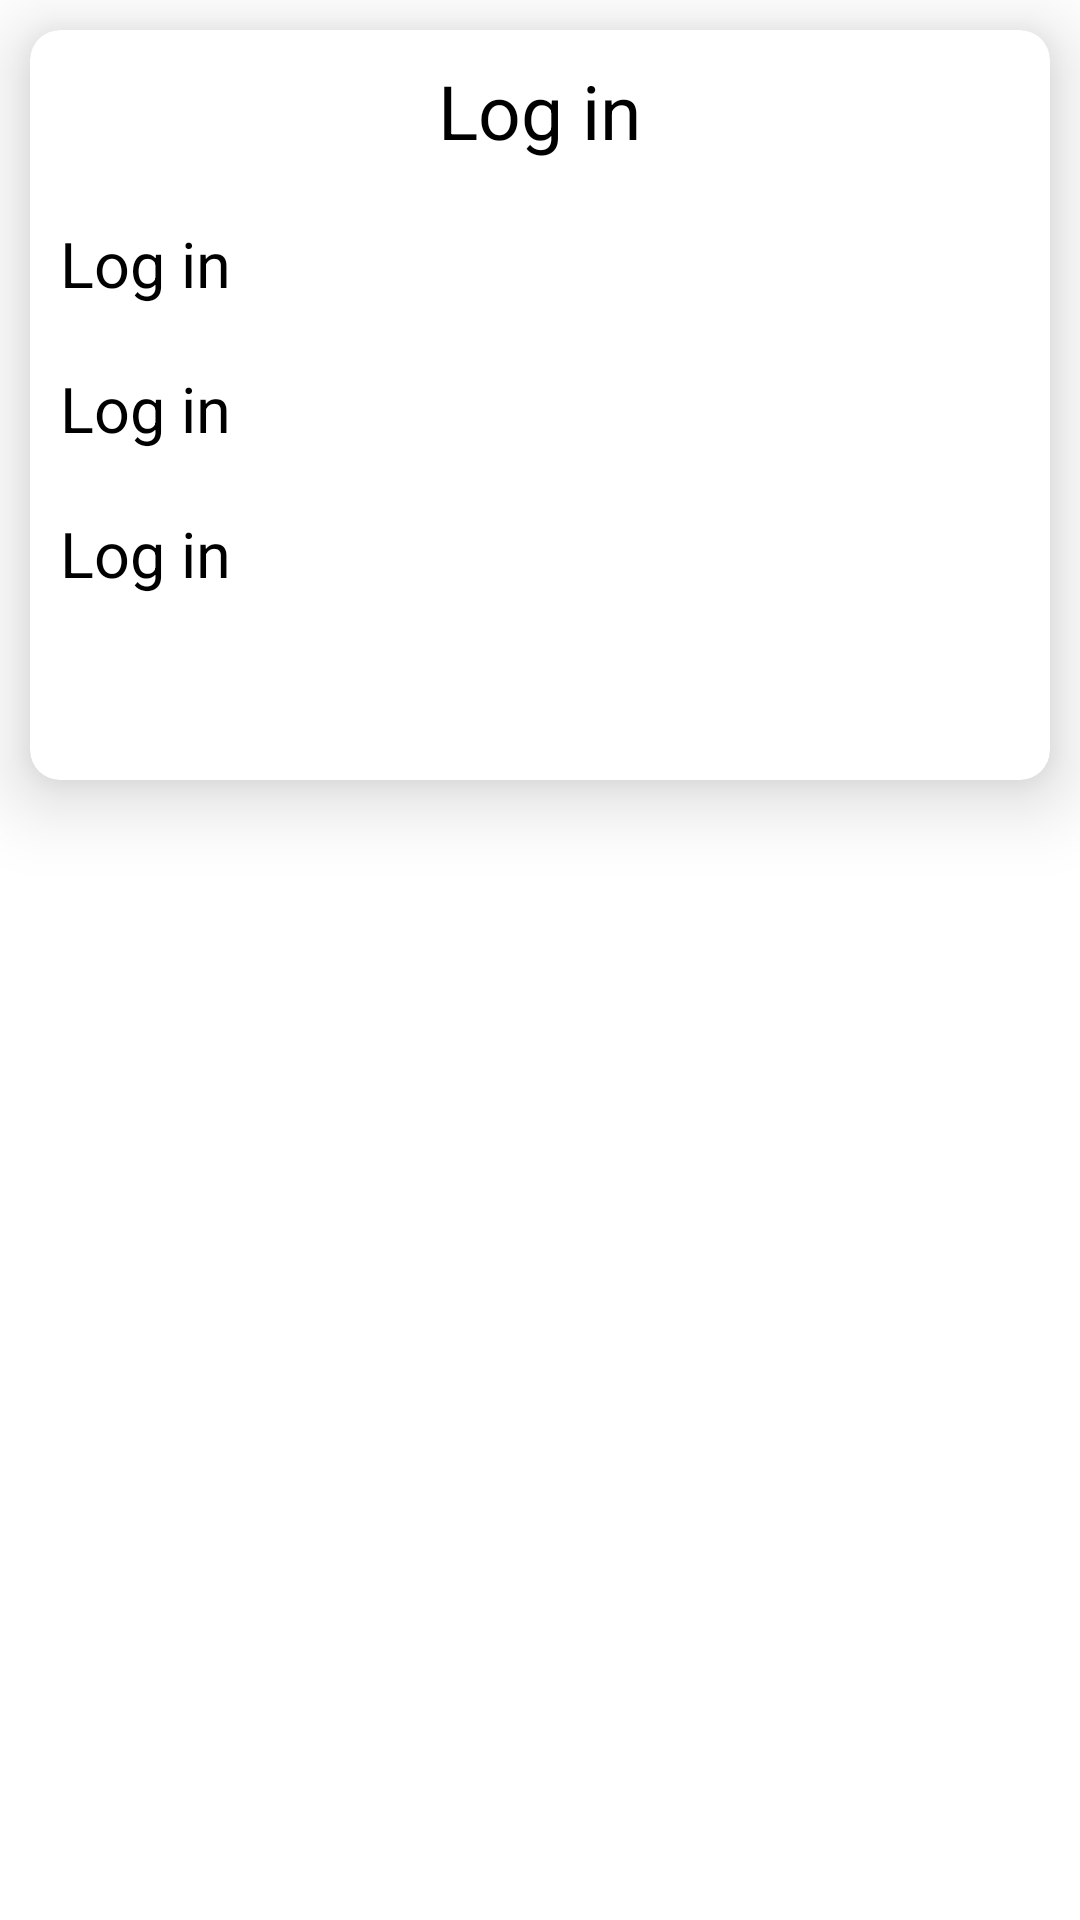

Android layout source for this screen:
<!-- AndroidManifest.xml: application theme Theme.MVPGen2 -->
<!-- res/layout/activity_detail.xml -->
<?xml version="1.0" encoding="utf-8"?>
<androidx.constraintlayout.widget.ConstraintLayout xmlns:android="http://schemas.android.com/apk/res/android"
    xmlns:app="http://schemas.android.com/apk/res-auto"
    xmlns:tools="http://schemas.android.com/tools"
    android:layout_width="match_parent"
    android:layout_height="match_parent"
    tools:context=".DetailActivity">

    <androidx.cardview.widget.CardView
        android:layout_width="match_parent"
        android:layout_height="250dp"
        android:layout_margin="10dp"
        app:cardCornerRadius="10dp"
        app:cardElevation="15dp"
        app:layout_constraintEnd_toEndOf="parent"
        app:layout_constraintTop_toTopOf="parent">

        <LinearLayout
            android:layout_width="match_parent"
            android:layout_height="wrap_content"
            android:orientation="vertical">

            <TextView
                android:id="@+id/TvNama"
                android:layout_width="wrap_content"
                android:layout_height="wrap_content"
                android:layout_gravity="center"
                android:padding="10dp"
                android:text="@string/Login"
                android:textColor="@color/black"
                android:textSize="@dimen/big" />

            <TextView
                android:id="@+id/TvKode"
                android:layout_width="wrap_content"
                android:layout_height="wrap_content"
                android:padding="10dp"
                android:text="@string/Login"
                android:textColor="@color/black"
                android:textSize="@dimen/standart" />

            <TextView
                android:id="@+id/TvCreatedAt"
                android:layout_width="wrap_content"
                android:layout_height="wrap_content"
                android:padding="10dp"
                android:text="@string/Login"
                android:textColor="@color/black"
                android:textSize="@dimen/standart" />

            <TextView
                android:id="@+id/TvUpdatedAt"
                android:layout_width="wrap_content"
                android:layout_height="wrap_content"
                android:padding="10dp"
                android:text="@string/Login"
                android:textColor="@color/black"
                android:textSize="@dimen/standart" />

        </LinearLayout>

    </androidx.cardview.widget.CardView>

</androidx.constraintlayout.widget.ConstraintLayout>
<!-- resources referenced by this layout -->
<resources>
  <color name="black">#FF000000</color>
  <dimen name="big">25sp</dimen>
  <dimen name="standart">21sp</dimen>
  <string name="Login">Log in</string>
  <style name="Theme.MVPGen2" parent="Theme.MaterialComponents.DayNight.NoActionBar">
          
          <item name="colorPrimary">@color/blue</item>
          <item name="colorPrimaryVariant">@color/blue</item>
          <item name="colorOnPrimary">@color/white</item>
          
          <item name="colorSecondary">@color/teal_200</item>
          <item name="colorSecondaryVariant">@color/teal_700</item>
          <item name="colorOnSecondary">@color/black</item>
          
          <item name="android:statusBarColor" tools:targetApi="l">?attr/colorPrimaryVariant</item>
          
      </style>
  <color name="blue">#0059D4</color>
  <color name="white">#FFFFFFFF</color>
  <color name="teal_200">#FF03DAC5</color>
  <color name="teal_700">#FF018786</color>
</resources>
